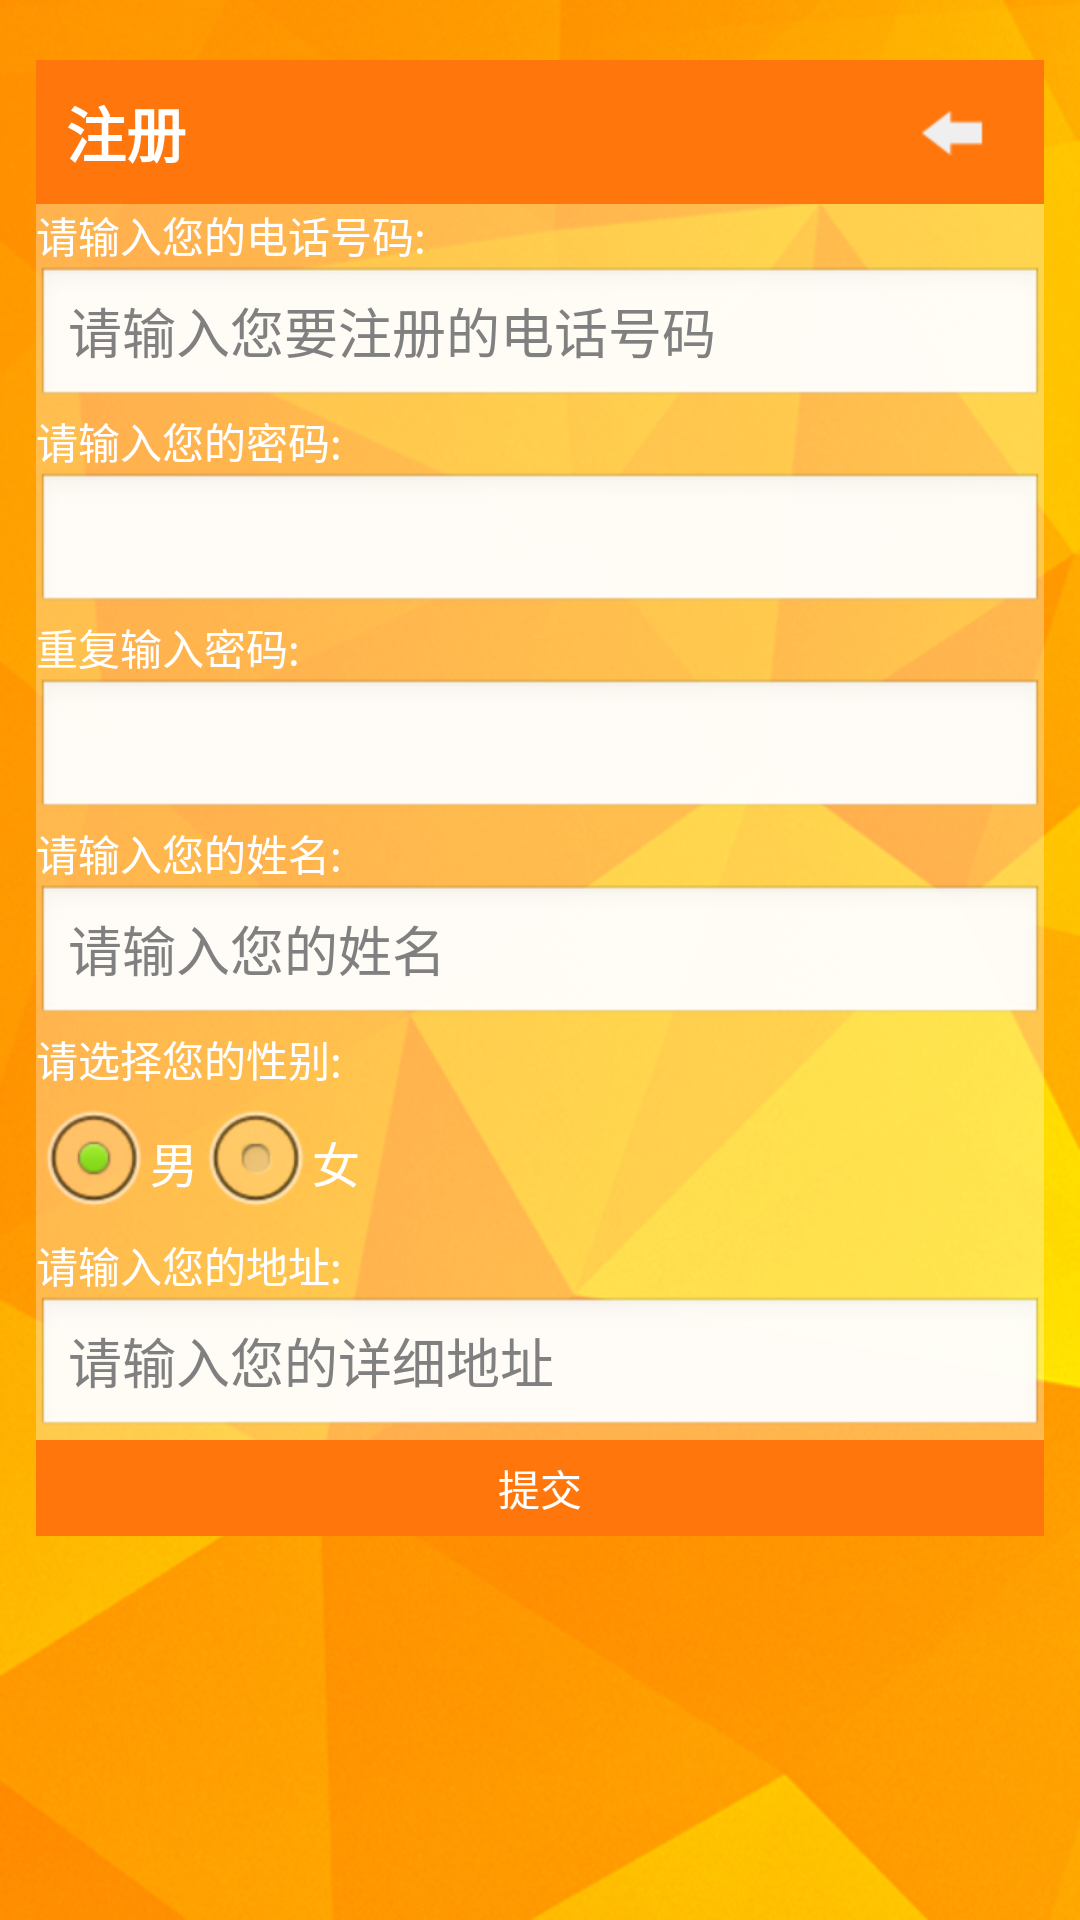

Android layout source for this screen:
<!-- AndroidManifest.xml: activity theme android:Theme.NoTitleBar -->
<!-- res/layout/activity_register.xml -->
<?xml version="1.0" encoding="utf-8"?>
<LinearLayout xmlns:android="http://schemas.android.com/apk/res/android"
    android:layout_width="match_parent"
    android:layout_height="match_parent"
    android:background="@drawable/qst_backmap"
    android:orientation="vertical" >

    <LinearLayout
        android:layout_width="match_parent"
        android:layout_height="48dip"
        android:background="#FFFF760D"
        android:layout_marginLeft="12dp"
        android:layout_marginRight="12dp"
        android:layout_marginTop="20dp"
        android:baselineAligned="false"
        android:orientation="horizontal" >

        <RelativeLayout 
            android:layout_width="0dp"
            android:layout_height="wrap_content"
            android:layout_weight="1"
            android:layout_gravity="left|center_vertical">
        <TextView
            android:layout_width="wrap_content"
            android:layout_height="wrap_content"
            android:layout_marginLeft="10dp"
            android:text="@string/register_head"
            android:textColor="#FFFFFF"
            android:textSize="20sp"
            android:textStyle="bold" />
		</RelativeLayout>
		<RelativeLayout 
            android:layout_width="wrap_content"
            android:layout_height="wrap_content"
            android:layout_gravity="right|center_vertical">
        <ImageButton
            android:layout_width="wrap_content"
            android:layout_height="wrap_content"
            android:layout_marginRight="10dp"
            android:onClick="btn_back_onClick"
            android:contentDescription="@string/login_image_des"
            android:background="@drawable/qst_btn_back" />
        </RelativeLayout>
    </LinearLayout>

    <ScrollView
        android:layout_width="match_parent"
        android:layout_height="match_parent"
        android:layout_marginLeft="12dp"
        android:layout_marginRight="12dp"
        android:layout_marginBottom="20dp"
        android:scrollbars="vertical" >

        <LinearLayout
            android:layout_width="match_parent"
            android:layout_height="wrap_content"
            android:background="#4DFFFFFF"
            android:orientation="vertical" >

            

            <TextView
                android:layout_width="match_parent"
                android:layout_height="wrap_content"
                android:text="@string/register_phone"
                android:textColor="#FFFFFFFF" />

            <EditText
                android:id="@+id/register_edit_phone"
                android:layout_width="match_parent"
                android:layout_height="wrap_content"
                android:hint="@string/register_phonehint"
                android:inputType="phone" />
            

            <TextView
                android:layout_width="match_parent"
                android:layout_height="wrap_content"
                android:text="@string/register_pwd"
                android:textColor="#FFFFFFFF" />

            <EditText
                android:id="@+id/register_edit_pwd"
                android:layout_width="match_parent"
                android:layout_height="wrap_content"
                android:inputType="textPassword" />
            

            <TextView
                android:layout_width="match_parent"
                android:layout_height="wrap_content"
                android:text="@string/register_reppwd"
                android:textColor="#FFFFFFFF" />

            <EditText
                android:id="@+id/register_edit_reppwd"
                android:layout_width="match_parent"
                android:layout_height="wrap_content"
                android:inputType="textPassword" />
            

            <TextView
                android:layout_width="match_parent"
                android:layout_height="wrap_content"
                android:text="@string/register_name"
                android:textColor="#FFFFFFFF" />

            <EditText
                android:id="@+id/register_edit_name"
                android:layout_width="match_parent"
                android:layout_height="wrap_content"
                android:hint="@string/register_namehint" />
            

            <TextView
                android:layout_width="match_parent"
                android:layout_height="wrap_content"
                android:text="@string/register_sex"
                android:textColor="#FFFFFFFF" />

            <RadioGroup
                android:id="@+id/register_radiogroup_sex"
                android:layout_width="match_parent"
                android:layout_height="wrap_content"
                android:layout_gravity="center_horizontal"
                android:orientation="horizontal" >

                <RadioButton
                    android:id="@+id/register_radiogroup_man"
                    android:layout_width="wrap_content"
                    android:layout_height="wrap_content"
                    android:checked="true"
                    android:text="@string/sex_man" />

                <RadioButton
                    android:id="@+id/register_radiogroup_woman"
                    android:layout_width="wrap_content"
                    android:layout_height="wrap_content"
                    android:text="@string/sex_woman" />
            </RadioGroup>
            

            <TextView
                android:layout_width="match_parent"
                android:layout_height="wrap_content"
                android:text="@string/register_address"
                android:textColor="#FFFFFFFF" />

            <EditText
                android:id="@+id/register_edit_address"
                android:layout_width="match_parent"
                android:layout_height="wrap_content"
                android:hint="@string/register_addresshint" />

            <Button
                android:id="@+id/register_btn_submit"
                android:layout_width="match_parent"
                android:layout_height="32dp"
                android:onClick="btn_submit_OnClick"
                android:textColor="#FFFFFFFF"
                android:text="@string/submit" 
                android:background="@drawable/button_click"/>
        </LinearLayout>
    </ScrollView>

</LinearLayout>
<!-- resources referenced by this layout -->
<resources>
  <!-- drawable button_click (drawable) -->
  <?xml version="1.0" encoding="utf-8"?>
  <selector xmlns:android="http://schemas.android.com/apk/res/android" >
      <item android:state_pressed="true" android:drawable="@color/button_click_pressed"></item>
  	<item android:state_pressed="false" android:drawable="@color/button_click_normal"></item>
  </selector>
  <!-- drawable qst_backmap: png bitmap (drawable-hdpi, 388736 bytes) -->
  <!-- drawable qst_btn_back: png bitmap (drawable-hdpi, 3238 bytes) -->
  <string name="login_image_des">图片信息</string>
  <string name="register_address">请输入您的地址:</string>
  <string name="register_addresshint">请输入您的详细地址</string>
  <string name="register_head">注册</string>
  <string name="register_name">请输入您的姓名:</string>
  <string name="register_namehint">请输入您的姓名</string>
  <string name="register_phone">请输入您的电话号码:</string>
  <string name="register_phonehint">请输入您要注册的电话号码</string>
  <string name="register_pwd">请输入您的密码:</string>
  <string name="register_reppwd">重复输入密码:</string>
  <string name="register_sex">请选择您的性别:</string>
  <string name="sex_man">男</string>
  <string name="sex_woman">女</string>
  <string name="submit">提交</string>
  <color name="button_click_pressed">#FFF9974C</color>
  <color name="button_click_normal">#FFFF760C</color>
</resources>
